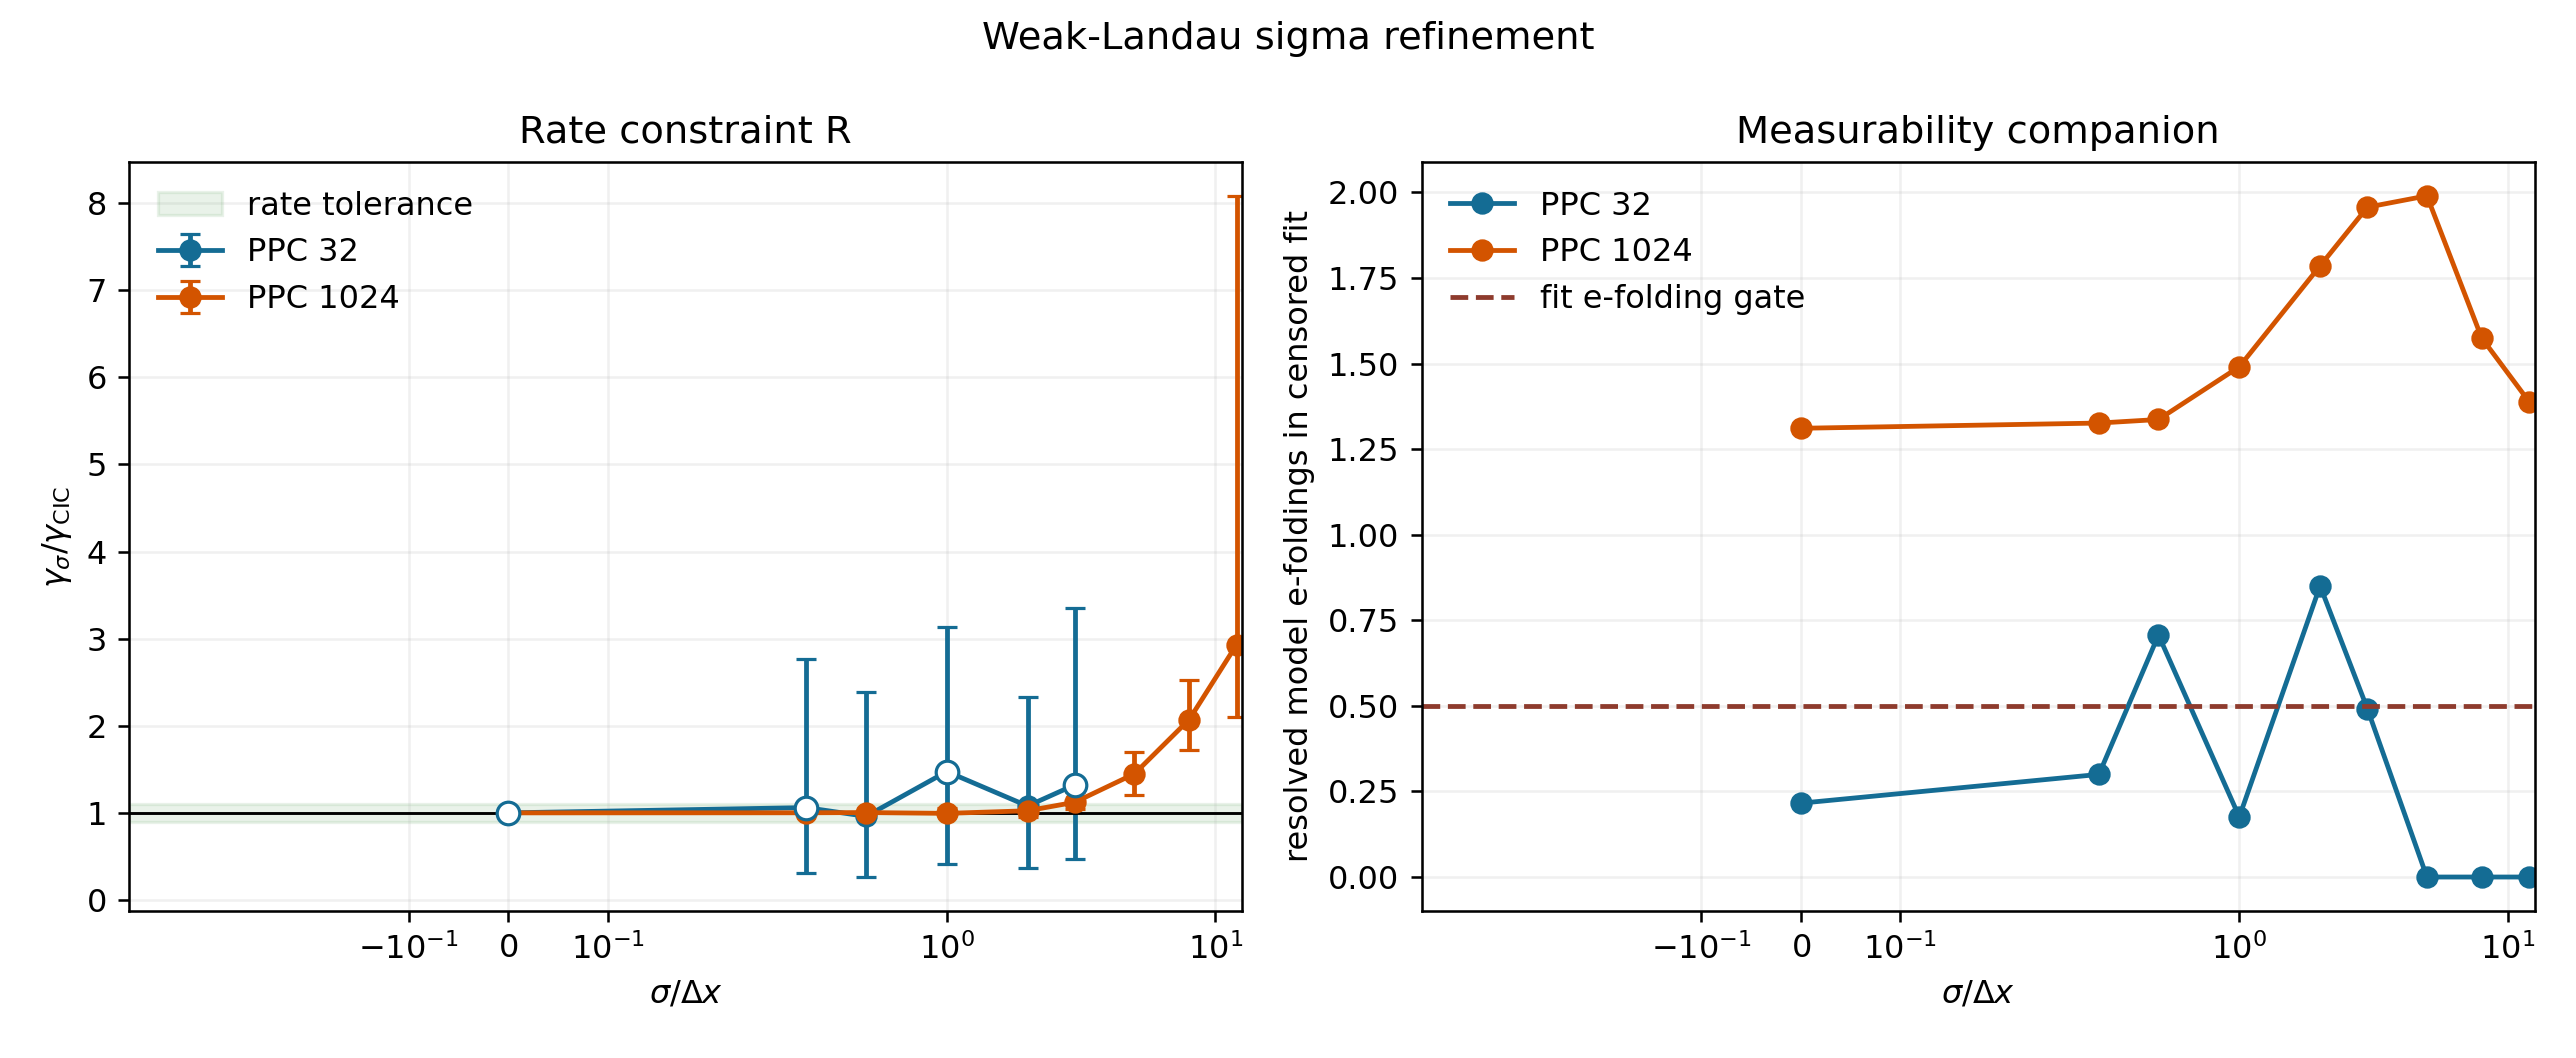

The data file committed next to this chart (first rows):
ppc, sigma_dx, gamma, gamma_theory, gamma_ratio_to_cic, gamma_damage, matched_W2, coupling_loss, R_coefficient_point, ratio_sem, ratio_ci_lo, ratio_ci_hi, gamma_ci_lo, gamma_ci_hi, bootstrap_valid_fraction, bootstrap_quality_fraction, quality_pass, status, floor_censored, envelope_period, envelope_points, fit_t_start, fit_t_stop, fit_duration
32, 0.0, -0.07439, -0.06613, 1.0, 0.0, 1.0, 0.0, nan, 0.0, 1.0, 1.0, -0.07439, -0.07439, 1.0, 0.0, False, fit-quality-failed, True, 4.889, 49, 5.0, 7.9, 2.9
32, 0.3, -0.07891, -0.06613, 1.061, 0.06065, 0.9991, 0.0008671, 69.95, 0.6863, 0.3113, 2.763, -0.1762, -0.03302, 0.409, 0.016, False, fit-quality-failed, True, 4.889, 49, 5.0, 8.8, 3.8
32, 0.5, -0.07141, -0.06613, 0.9599, 0.04008, 0.9976, 0.002407, 16.66, 0.5641, 0.2636, 2.382, -0.1571, -0.03286, 0.416, 0.01, True, clean, True, 4.889, 49, 5.0, 14.9, 9.9
32, 1.0, -0.1097, -0.06613, 1.475, 0.4745, 0.9904, 0.009592, 49.47, 0.6556, 0.4119, 3.136, -0.2025, -0.03638, 0.241, 0.001, False, fit-quality-failed, True, 4.889, 49, 5.0, 6.6, 1.6
32, 2.0, -0.08024, -0.06613, 1.079, 0.0786, 0.9622, 0.03782, 2.078, 0.5697, 0.3675, 2.325, -0.1757, -0.03369, 0.395, 0.028, True, clean, True, 4.889, 49, 5.0, 15.6, 10.6
32, 3.0, -0.09837, -0.06613, 1.322, 0.3222, 0.9169, 0.08309, 3.878, 0.8613, 0.4689, 3.357, -0.2321, -0.03657, 0.385, 0.007, False, fit-quality-failed, True, 4.889, 49, 5.0, 10.0, 5.0
32, 5.0, nan, -0.06613, nan, nan, 0.7859, 0.2141, nan, 0.6791, 0.8176, 3.686, -0.2171, -0.06235, 0.119, 0.0, False, censored-before-fit, True, 4.889, 49, nan, nan, 0.0
32, 8.0, nan, -0.06613, nan, nan, 0.5396, 0.4604, nan, 0.9643, 0.314, 3.564, -0.2048, -0.02571, 0.047, 0.0, False, censored-before-fit, True, 4.889, 49, nan, nan, 0.0
32, 12.0, nan, -0.06613, nan, nan, 0.2496, 0.7504, nan, 2.027, 1.806, 8.256, -0.4464, -0.1321, 0.024, 0.0, False, censored-before-fit, True, 4.889, 49, nan, nan, 0.0
1024, 0.0, -0.06974, -0.06613, 1.0, 0.0, 1.0, 0.0, nan, 0.0, 1.0, 1.0, -0.06974, -0.06974, 1.0, 1.0, True, clean, True, 4.889, 49, 5.0, 23.8, 18.8
1024, 0.3, -0.06981, -0.06613, 1.001, 0.00102, 0.9991, 0.0008671, 1.176, 0.004487, 0.995, 1.007, -0.07529, -0.06292, 1.0, 0.999, True, clean, True, 4.889, 49, 5.0, 24.0, 19.0
1024, 0.5, -0.06999, -0.06613, 1.004, 0.003607, 0.9976, 0.002407, 1.499, 0.007078, 0.9822, 1.012, -0.07521, -0.06292, 1.0, 1.0, True, clean, True, 4.889, 49, 5.0, 24.1, 19.1
1024, 1.0, -0.06934, -0.06613, 0.9943, 0.005711, 0.9904, 0.009592, 0.5954, 0.02025, 0.9638, 1.051, -0.07592, -0.06379, 1.0, 0.998, True, clean, True, 4.889, 49, 5.0, 26.5, 21.5
1024, 2.0, -0.07142, -0.06613, 1.024, 0.02417, 0.9622, 0.03782, 0.639, 0.04457, 0.9473, 1.11, -0.07869, -0.06508, 1.0, 0.998, True, clean, False, 4.889, 49, 5.0, 30.0, 25.0
1024, 3.0, -0.07828, -0.06613, 1.122, 0.1225, 0.9169, 0.08309, 1.474, 0.05214, 1.041, 1.241, -0.08581, -0.07126, 1.0, 0.998, True, clean, False, 4.889, 49, 5.0, 30.0, 25.0
1024, 5.0, -0.101, -0.06613, 1.449, 0.4487, 0.7859, 0.2141, 2.095, 0.1315, 1.202, 1.697, -0.112, -0.08492, 1.0, 1.0, True, clean, True, 4.889, 49, 5.0, 24.7, 19.7
1024, 8.0, -0.1445, -0.06613, 2.072, 1.072, 0.5396, 0.4604, 2.328, 0.2119, 1.717, 2.521, -0.1654, -0.125, 1.0, 0.981, True, clean, True, 4.889, 49, 5.0, 15.9, 10.9
1024, 12.0, -0.2043, -0.06613, 2.93, 1.93, 0.2496, 0.7504, 2.571, 1.645, 2.099, 8.083, -0.5341, -0.1467, 0.987, 0.206, True, clean, True, 4.889, 49, 5.0, 11.8, 6.8
